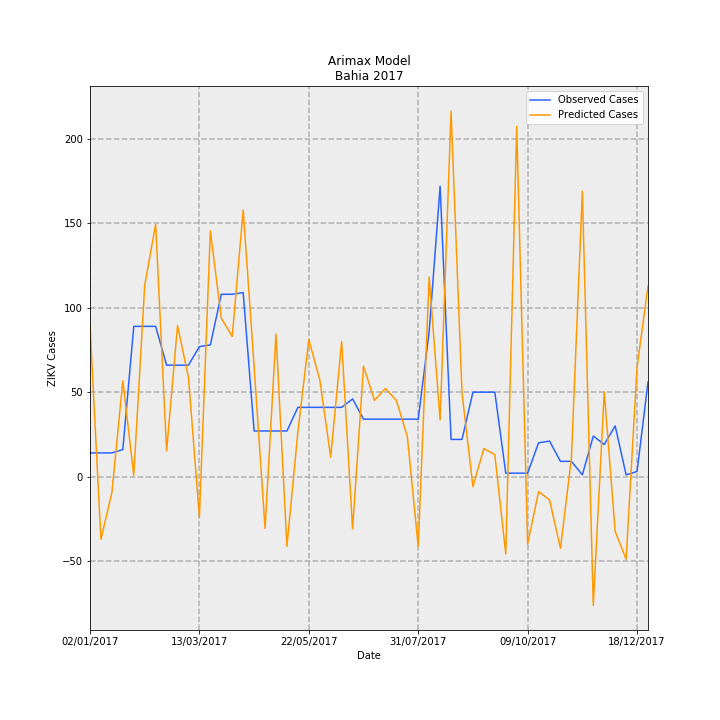

The data file committed next to this chart (first rows):
Date, predictions_incidence, observed_incidence, Predicted Cases, Observed Cases, error
02/01/2017, 0.5837, 0.09124, 89.56, 14.0, -75.56
09/01/2017, -0.2426, 0.09124, -37.22, 14.0, 51.22
16/01/2017, -0.06221, 0.09124, -9.545, 14.0, 23.55
23/01/2017, 0.3698, 0.1043, 56.74, 16.0, -40.74
30/01/2017, 0.005029, 0.58, 0.7717, 89.0, 88.23
06/02/2017, 0.7383, 0.58, 113.3, 89.0, -24.29
13/02/2017, 0.9737, 0.58, 149.4, 89.0, -60.4
20/02/2017, 0.09895, 0.4301, 15.18, 66.0, 50.82
27/02/2017, 0.5834, 0.4301, 89.52, 66.0, -23.52
06/03/2017, 0.3829, 0.4301, 58.75, 66.0, 7.253
13/03/2017, -0.1568, 0.5018, -24.05, 77.0, 101.1
20/03/2017, 0.9491, 0.5083, 145.6, 78.0, -67.63
27/03/2017, 0.6118, 0.7038, 93.87, 108, 14.13
03/04/2017, 0.5412, 0.7038, 83.04, 108, 24.96
10/04/2017, 1.029, 0.7104, 157.9, 109.0, -48.9
17/04/2017, 0.4251, 0.176, 65.23, 27, -38.23
24/04/2017, -0.2002, 0.176, -30.72, 27, 57.72
01/05/2017, 0.5504, 0.176, 84.45, 27, -57.45
08/05/2017, -0.2695, 0.176, -41.35, 27, 68.35
15/05/2017, 0.1723, 0.2672, 26.43, 41, 14.57
22/05/2017, 0.5287, 0.2672, 81.12, 41, -40.12
29/05/2017, 0.3748, 0.2672, 57.51, 41, -16.51
05/06/2017, 0.07464, 0.2672, 11.45, 41, 29.55
12/06/2017, 0.5215, 0.2672, 80.01, 41, -39.01
19/06/2017, -0.2027, 0.2998, -31.11, 46.0, 77.11
26/06/2017, 0.4264, 0.2216, 65.42, 34.0, -31.42
03/07/2017, 0.2941, 0.2216, 45.13, 34.0, -11.13
10/07/2017, 0.3403, 0.2216, 52.22, 34.0, -18.22
17/07/2017, 0.294, 0.2216, 45.11, 34.0, -11.11
24/07/2017, 0.1557, 0.2216, 23.9, 34.0, 10.1
31/07/2017, -0.2694, 0.2216, -41.34, 34.0, 75.34
07/08/2017, 0.7703, 0.5605, 118.2, 86.0, -32.2
14/08/2017, 0.2179, 1.121, 33.43, 172.0, 138.6
21/08/2017, 1.411, 0.1434, 216.5, 22.0, -194.5
28/08/2017, 0.3232, 0.1434, 49.59, 22.0, -27.59
04/09/2017, -0.03894, 0.3259, -5.975, 50.0, 55.97
11/09/2017, 0.1083, 0.3259, 16.61, 50.0, 33.39
18/09/2017, 0.08418, 0.3259, 12.92, 50.0, 37.08
25/09/2017, -0.2992, 0.01303, -45.91, 2.0, 47.91
02/10/2017, 1.352, 0.01303, 207.5, 2.0, -205.5
09/10/2017, -0.2613, 0.01303, -40.09, 2.0, 42.09
16/10/2017, -0.05832, 0.1303, -8.95, 20.0, 28.95
23/10/2017, -0.08999, 0.1369, -13.81, 21.0, 34.81
30/10/2017, -0.2771, 0.05865, -42.51, 9.0, 51.51
06/11/2017, 0.07137, 0.05865, 10.95, 9.0, -1.951
13/11/2017, 1.102, 0.006517, 169, 1.0, -168
20/11/2017, -0.4972, 0.1564, -76.3, 24.0, 100.3
27/11/2017, 0.3272, 0.1238, 50.2, 19.0, -31.2
04/12/2017, -0.2116, 0.1955, -32.48, 30, 62.48
11/12/2017, -0.3192, 0.006517, -48.98, 1.0, 49.98
18/12/2017, 0.4219, 0.01955, 64.73, 3.0, -61.73
25/12/2017, 0.7353, 0.365, 112.8, 56.0, -56.82
